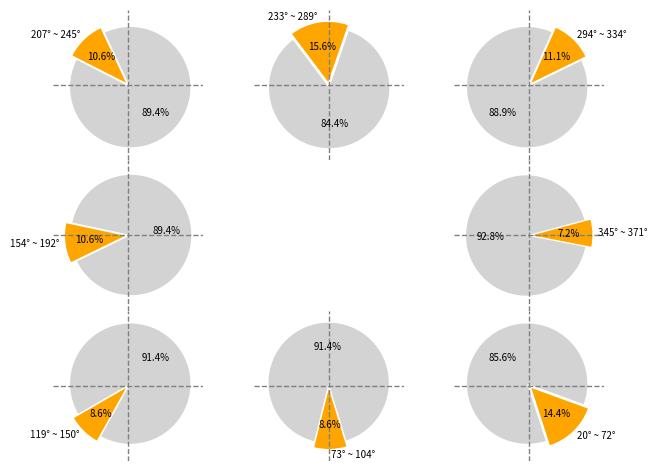

This figure's Python source:
import matplotlib.pyplot as plt

DATA_ARRAY = [[207, 245], [233, 289], [294, 334], [154, 192], [345, 371], [119, 150], [73, 104], [20, 72]]
ANGLE_ARRAY = [0, 1, 2, 3, 5, 6, 7, 8]
MATRIX_ARRAY = [331, 332, 333, 334, 336, 337, 338, 339]
colors = ['orange', 'lightgray']
explode = [0.05, 0.05]

plt.subplots_adjust(left=0.03,
                    bottom=0.03, 
                    right=0.97, 
                    top=0.97, 
                    wspace=0.0, 
                    hspace=0.0)

for index in range(0, 8) :
    plt.subplot(MATRIX_ARRAY[index])
    plt.axhline(0.0, 0.0, 1.0, color='gray', linestyle='--', linewidth=1)
    plt.axvline(0.0, 0.0, 1.0, color='gray', linestyle='--', linewidth=1)
    data = DATA_ARRAY[index]
    portion = data[1] - data[0]
    ratio = [portion, 360 - portion]
    startangle = -data[0]
    label = '%d° ~ %d°' % (data[0], data[1])
    labels = [label, '']
    plt.pie(ratio, labels=labels, autopct='%.1f%%', startangle=startangle, counterclock=False, colors=colors, textprops={'size':7}, explode=explode)

plt.show()